Run: headless pygame with SDL's dummy video driver; simulated clock (each Clock.tick advances the game by its frame time, no real sleeping); random seed 0; keys injected as events and as key.get_pressed() state; mouse plan: one left click at the window centre at the start of phase 2, then a move to the lower-right quarter at the start of phase 3.
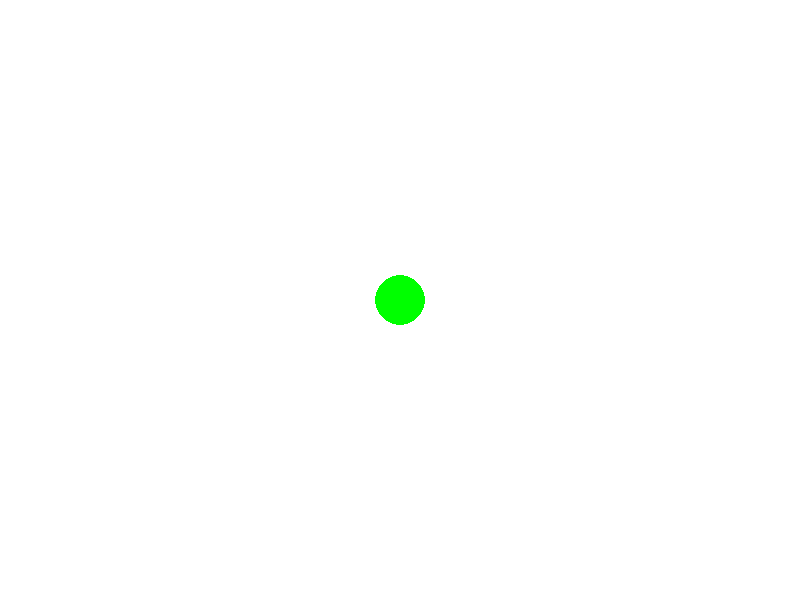
Frame 1 of 4 · flips 1–60 · no input
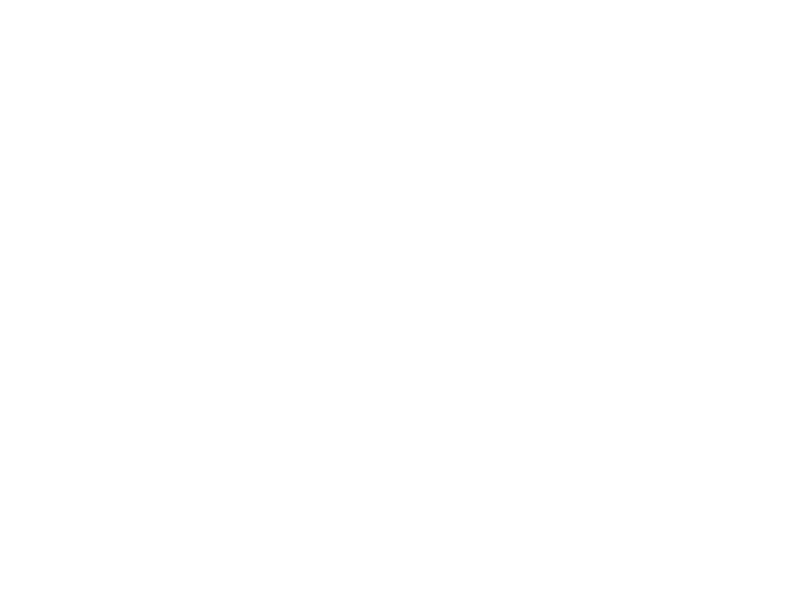
Frame 2 of 4 · flips 61–180 · clicked the window centre · tapped SPACE, RETURN · held RIGHT (→), D
Frame 3 of 4 · flips 181–300 · moved the mouse to the lower-right quarter · held DOWN (↓), S · screen unchanged from frame 2, image omitted
Frame 4 of 4 · flips 301–420 · held LEFT (←), A, UP (↑), W · screen same as frame 1, image omitted

The pygame program that drew these frames:

import pygame
from pygame.locals import *
pygame.init()

x = 400
y = 300
velocidade = 10


janela = pygame.display.set_mode((800, 600))
pygame.display.set_caption('Caça Palavras')

janela_aberta = True
while janela_aberta:
    pygame.time.delay(50)

    for event in pygame.event.get():
        if event.type == pygame.QUIT:
            janela_aberta = False


#teste utilizando o mouse
    #pygame.mouse.get_pos()
    #posX = pygame.mouse.get_pos()[0]
    #posY = pygame.mouse.get_pos()[1]
    #print(posX, posY)

    comandos = pygame.key.get_pressed()
    if comandos[pygame.K_UP]:
        y -= velocidade
    if comandos[pygame.K_DOWN]:
        y += velocidade
    if comandos[pygame.K_RIGHT]:
        x += velocidade
    if comandos[pygame.K_LEFT]:
        x -= velocidade

    janela.fill((255, 255, 255))
    pygame.draw.circle(janela, (0, 255, 0), (x, y), 25)
    pygame.display.update()

pygame.quit()
